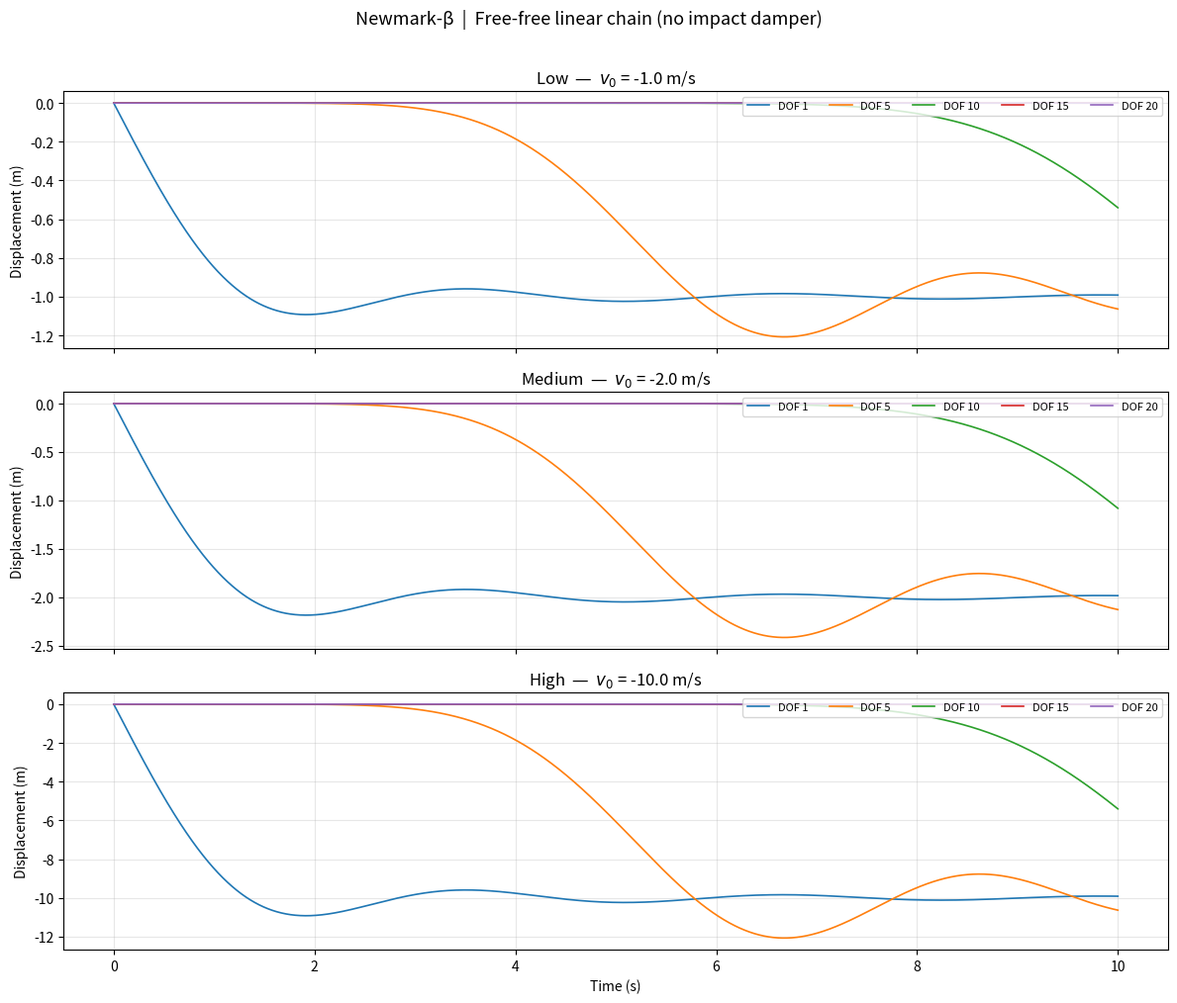
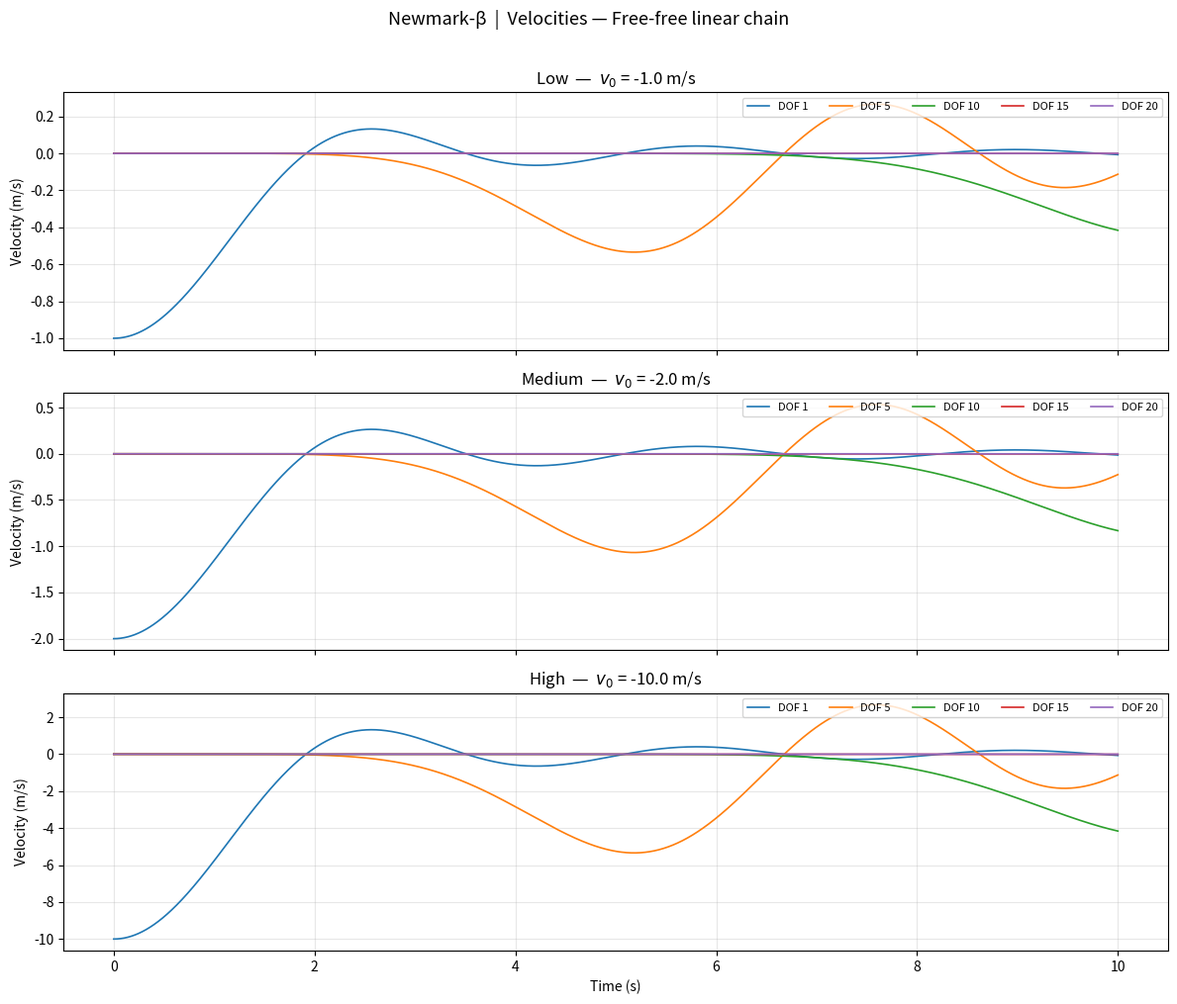
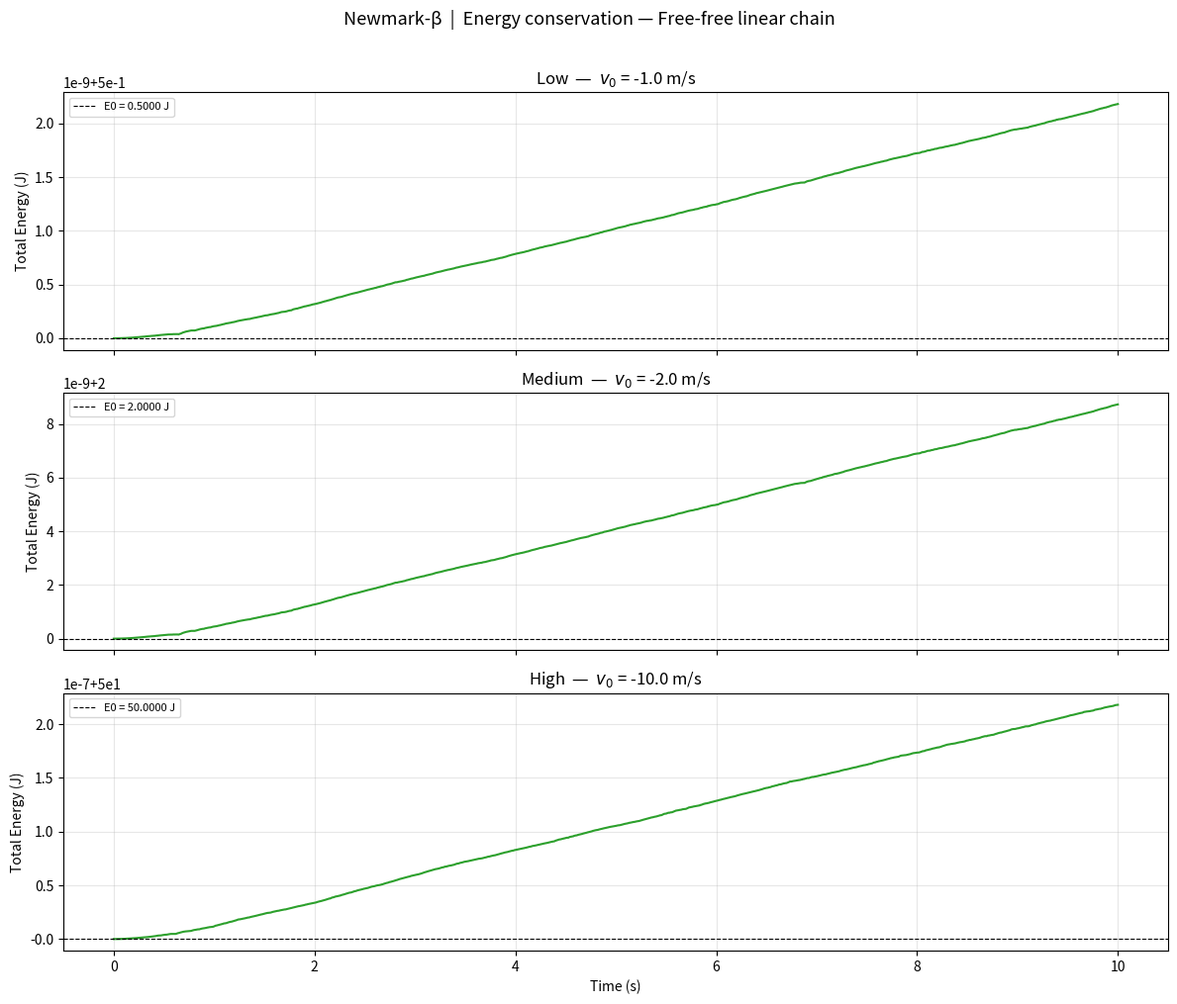
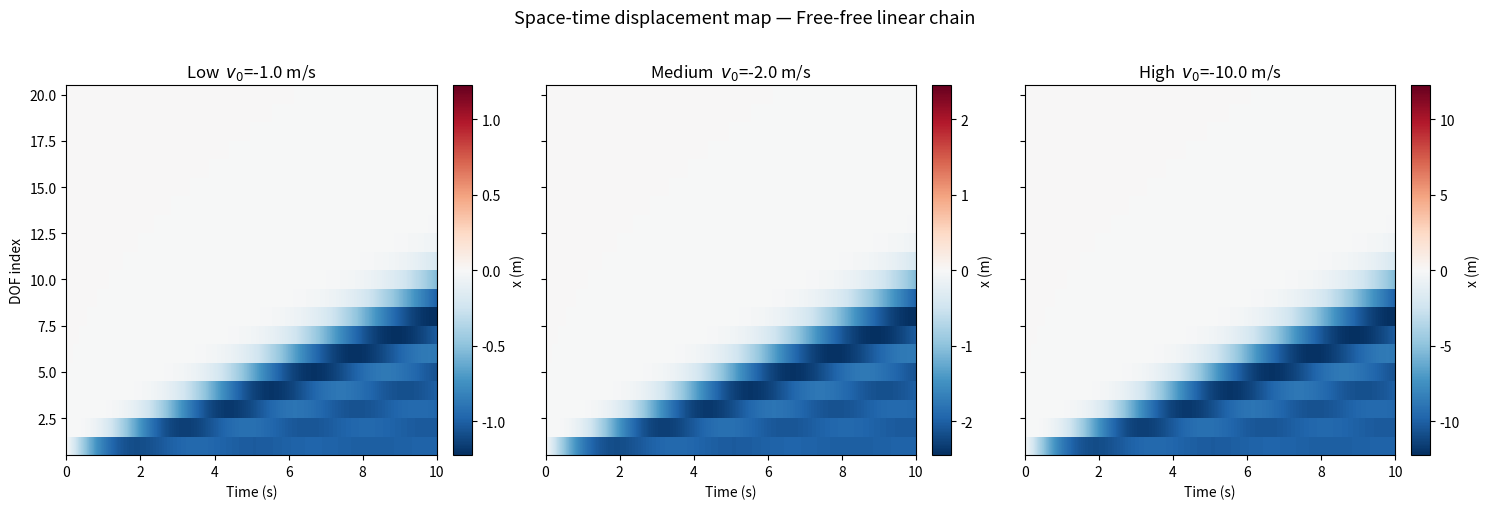

Source code (Python) for these figures, in order:
"""
newmark_linear_chain.py
-----------------------
Newmark-beta reference solver for a free-free linear chain with NO internal
impact-damper masses.

System:  M x_tt + C x_t + K x = 0
  - 20 DOFs, free-free nearest-neighbour chain
  - Left-end initial velocity excitation  (x_i(0) = 0, x_dot_1(0) = v0)
  - Three input-energy cases: low / medium / high

All plots are saved to  Results_Linear_Chain/  so the script runs cleanly in
a headless terminal.

Run:
    python newmark_linear_chain.py
"""

import os
import numpy as np
import matplotlib
matplotlib.use('Agg')
import matplotlib.pyplot as plt

# optional MATLAB export
try:
    from scipy.io import savemat
    _HAS_SAVEMAT = True
except ImportError:
    _HAS_SAVEMAT = False

# ── reproducibility ────────────────────────────────────────────────────────────
np.random.seed(1234)

# ── physical parameters ────────────────────────────────────────────────────────
N_DOF  = 20
M_VAL  = 1.0   # mass per DOF (kg)
K_VAL  = 1.0   # spring stiffness (N/m)
C_VAL  = 0.0   # damping coefficient (undamped)

# ── simulation controls ────────────────────────────────────────────────────────
T_END  = 10.0   # total simulation time (s)
DT     = 0.001  # time step (s)
BETA   = 0.25   # Newmark parameter (0.25 = average-acceleration, unconditionally stable)
GAMMA  = 0.5    # Newmark parameter

# ── post-processing ────────────────────────────────────────────────────────────
SELECTED_DOFS = [0, 4, 9, 14, 19]   # 0-indexed
INPUT_VELOCITY_CASES = {
    'low':    -1.0,
    'medium': -2.0,
    'high':   -10.0,
}
SAVE_DIR = 'Results_Linear_Chain'


# ═══════════════════════════════════════════════════════════════════════════════
# Helper functions
# ═══════════════════════════════════════════════════════════════════════════════

def build_free_free_chain_matrices(n=N_DOF, m=M_VAL, k=K_VAL, c=C_VAL):
    """
    Build M, C, K for a uniform free-free nearest-neighbour chain.

    K topology (free-free):
      diag  = [k, 2k, ..., 2k, k]
      off-diag = -k for nearest neighbours
    """
    M = m * np.eye(n)
    K = np.zeros((n, n))
    C = np.zeros((n, n))
    for i in range(n):
        if i > 0:
            K[i, i]   += k;  K[i, i-1] -= k
            C[i, i]   += c;  C[i, i-1] -= c
        if i < n - 1:
            K[i, i]   += k;  K[i, i+1] -= k
            C[i, i]   += c;  C[i, i+1] -= c
    return M, C, K


def make_left_velocity_ic(n=N_DOF, v0=1.0):
    """Left-end velocity excitation IC: x_i(0)=0, x_dot_1(0)=v0."""
    x0  = np.zeros(n)
    xt0 = np.zeros(n)
    xt0[0] = float(v0)
    return x0, xt0


def newmark_beta(M, C, K, F, dt, n_steps, x0=None, xt0=None,
                 beta=BETA, gamma=GAMMA):
    """
    Implicit Newmark-beta integrator.

    Parameters
    ----------
    M, C, K   : (n, n) system matrices
    F         : (n, n_steps) external force matrix (zero for free vibration)
    dt        : time step
    n_steps   : number of time steps
    x0, xt0   : (n,) initial displacement and velocity

    Returns
    -------
    x, xt, xtt : (n, n_steps) displacement, velocity, acceleration histories
    """
    n = M.shape[0]
    x   = np.zeros((n, n_steps))
    xt  = np.zeros((n, n_steps))
    xtt = np.zeros((n, n_steps))

    if x0  is not None: x[:,  0] = np.asarray(x0).flatten()[:n]
    if xt0 is not None: xt[:, 0] = np.asarray(xt0).flatten()[:n]

    xtt[:, 0] = np.linalg.solve(
        M, F[:, 0] - C @ xt[:, 0] - K @ x[:, 0]
    )

    K_eff = M / (beta * dt**2) + gamma * C / (beta * dt) + K
    K_inv = np.linalg.inv(K_eff)

    for i in range(1, n_steps):
        F_eff = (
            F[:, i]
            + M @ (
                x[:, i-1] / (beta * dt**2)
                + xt[:, i-1] / (beta * dt)
                + xtt[:, i-1] * (0.5 / beta - 1.0)
            )
            + C @ (
                gamma * x[:, i-1] / (beta * dt)
                - xt[:, i-1] * (1.0 - gamma / beta)
                - dt * xtt[:, i-1] * (1.0 - gamma / (2.0 * beta))
            )
        )
        x[:, i]   = K_inv @ F_eff
        xtt[:, i] = (
            (x[:, i] - x[:, i-1]) / (beta * dt**2)
            - xt[:, i-1] / (beta * dt)
            - xtt[:, i-1] * (0.5 / beta - 1.0)
        )
        xt[:, i] = (
            xt[:, i-1]
            + dt * ((1.0 - gamma) * xtt[:, i-1] + gamma * xtt[:, i])
        )

    return x, xt, xtt


def total_energy(x, xt, m=M_VAL, k=K_VAL):
    """
    Compute total mechanical energy at every time step.

    x, xt : (n_dof, n_steps)
    Returns E : (n_steps,)
    """
    Ek          = 0.5 * m * np.sum(xt**2, axis=0)
    spring_rel  = x[1:, :] - x[:-1, :]
    Ep          = 0.5 * k  * np.sum(spring_rel**2, axis=0)
    return Ek + Ep


# ═══════════════════════════════════════════════════════════════════════════════
# Main
# ═══════════════════════════════════════════════════════════════════════════════

def main():
    os.makedirs(SAVE_DIR, exist_ok=True)

    M, C, K = build_free_free_chain_matrices()
    n_steps = int(round(T_END / DT)) + 1
    t_vec   = np.linspace(0.0, T_END, n_steps)
    F       = np.zeros((N_DOF, n_steps))

    results = {}

    # ── run Newmark for each input-velocity case ───────────────────────────────
    for case, v_in in INPUT_VELOCITY_CASES.items():
        print(f'\n{"="*60}')
        print(f'Case: {case:>6s}  |  v0 = {v_in:>6.2f} m/s')
        print(f'{"="*60}')

        x0, xt0 = make_left_velocity_ic(N_DOF, v_in)
        x, xt, xtt = newmark_beta(M, C, K, F, DT, n_steps, x0=x0, xt0=xt0)
        E = total_energy(x, xt)

        drift = abs(E[-1] - E[0]) / max(abs(E[0]), 1e-12)
        print(f'  E0 = {E[0]:.6f} J')
        print(f'  E_final = {E[-1]:.6f} J')
        print(f'  Relative energy drift = {drift:.2e}')

        results[case] = {
            't': t_vec, 'x': x, 'xt': xt, 'xtt': xtt,
            'E': E, 'v_in': v_in,
        }

    # ── plot displacements ─────────────────────────────────────────────────────
    fig, axes = plt.subplots(3, 1, figsize=(12, 10), sharex=True)
    for ax, (case, res) in zip(axes, results.items()):
        for i in SELECTED_DOFS:
            ax.plot(res['t'], res['x'][i, :], lw=1.2, label=f'DOF {i+1}')
        ax.set_title(f"{case.capitalize()}  —  $v_0$ = {res['v_in']:.1f} m/s")
        ax.set_ylabel('Displacement (m)')
        ax.legend(ncol=5, fontsize=8, loc='upper right')
        ax.grid(alpha=0.3)
    axes[-1].set_xlabel('Time (s)')
    fig.suptitle('Newmark-β  |  Free-free linear chain (no impact damper)',
                 fontsize=13, y=1.01)
    plt.tight_layout()
    path = os.path.join(SAVE_DIR, 'displacement_all_cases.png')
    fig.savefig(path, dpi=150, bbox_inches='tight')
    plt.close(fig)
    print(f'\nSaved: {path}')

    # ── plot velocities ────────────────────────────────────────────────────────
    fig, axes = plt.subplots(3, 1, figsize=(12, 10), sharex=True)
    for ax, (case, res) in zip(axes, results.items()):
        for i in SELECTED_DOFS:
            ax.plot(res['t'], res['xt'][i, :], lw=1.2, label=f'DOF {i+1}')
        ax.set_title(f"{case.capitalize()}  —  $v_0$ = {res['v_in']:.1f} m/s")
        ax.set_ylabel('Velocity (m/s)')
        ax.legend(ncol=5, fontsize=8, loc='upper right')
        ax.grid(alpha=0.3)
    axes[-1].set_xlabel('Time (s)')
    fig.suptitle('Newmark-β  |  Velocities — Free-free linear chain',
                 fontsize=13, y=1.01)
    plt.tight_layout()
    path = os.path.join(SAVE_DIR, 'velocity_all_cases.png')
    fig.savefig(path, dpi=150, bbox_inches='tight')
    plt.close(fig)
    print(f'Saved: {path}')

    # ── plot energy conservation ───────────────────────────────────────────────
    fig, axes = plt.subplots(3, 1, figsize=(12, 10), sharex=True)
    for ax, (case, res) in zip(axes, results.items()):
        ax.plot(res['t'], res['E'], lw=1.5, color='C2')
        E0 = res['E'][0]
        ax.axhline(E0, color='k', ls='--', lw=0.8, label=f'E0 = {E0:.4f} J')
        ax.set_title(f"{case.capitalize()}  —  $v_0$ = {res['v_in']:.1f} m/s")
        ax.set_ylabel('Total Energy (J)')
        ax.legend(fontsize=8)
        ax.grid(alpha=0.3)
    axes[-1].set_xlabel('Time (s)')
    fig.suptitle('Newmark-β  |  Energy conservation — Free-free linear chain',
                 fontsize=13, y=1.01)
    plt.tight_layout()
    path = os.path.join(SAVE_DIR, 'energy_all_cases.png')
    fig.savefig(path, dpi=150, bbox_inches='tight')
    plt.close(fig)
    print(f'Saved: {path}')

    # ── wave propagation snapshot (space-time) ─────────────────────────────────
    fig, axes = plt.subplots(1, 3, figsize=(15, 5), sharey=True)
    for ax, (case, res) in zip(axes, results.items()):
        pcm = ax.pcolormesh(
            res['t'], np.arange(1, N_DOF + 1), res['x'],
            shading='auto', cmap='RdBu_r',
            vmin=-np.max(np.abs(res['x'])), vmax=np.max(np.abs(res['x']))
        )
        ax.set_title(f"{case.capitalize()}  $v_0$={res['v_in']:.1f} m/s")
        ax.set_xlabel('Time (s)')
        fig.colorbar(pcm, ax=ax, fraction=0.046, pad=0.04, label='x (m)')
    axes[0].set_ylabel('DOF index')
    fig.suptitle('Space-time displacement map — Free-free linear chain',
                 fontsize=13, y=1.01)
    plt.tight_layout()
    path = os.path.join(SAVE_DIR, 'spacetime_all_cases.png')
    fig.savefig(path, dpi=150, bbox_inches='tight')
    plt.close(fig)
    print(f'Saved: {path}')

    # ── save numerical data ────────────────────────────────────────────────────
    for case, res in results.items():
        stem = f'newmark_linear_chain_{case}'

        np.savez(
            os.path.join(SAVE_DIR, stem + '.npz'),
            t=res['t'], x=res['x'], xt=res['xt'], xtt=res['xtt'],
            E=res['E'], v_in=np.array(res['v_in']),
        )

        if _HAS_SAVEMAT:
            savemat(
                os.path.join(SAVE_DIR, stem + '.mat'),
                {
                    't':   res['t'],
                    'x':   res['x'],
                    'xt':  res['xt'],
                    'xtt': res['xtt'],
                    'E':   res['E'],
                    'v_in': np.array([[res['v_in']]]),
                }
            )

    print(f'\nAll data saved to  {SAVE_DIR}/')
    print('MATLAB export:', 'yes' if _HAS_SAVEMAT else 'no (scipy not found)')


if __name__ == '__main__':
    main()
